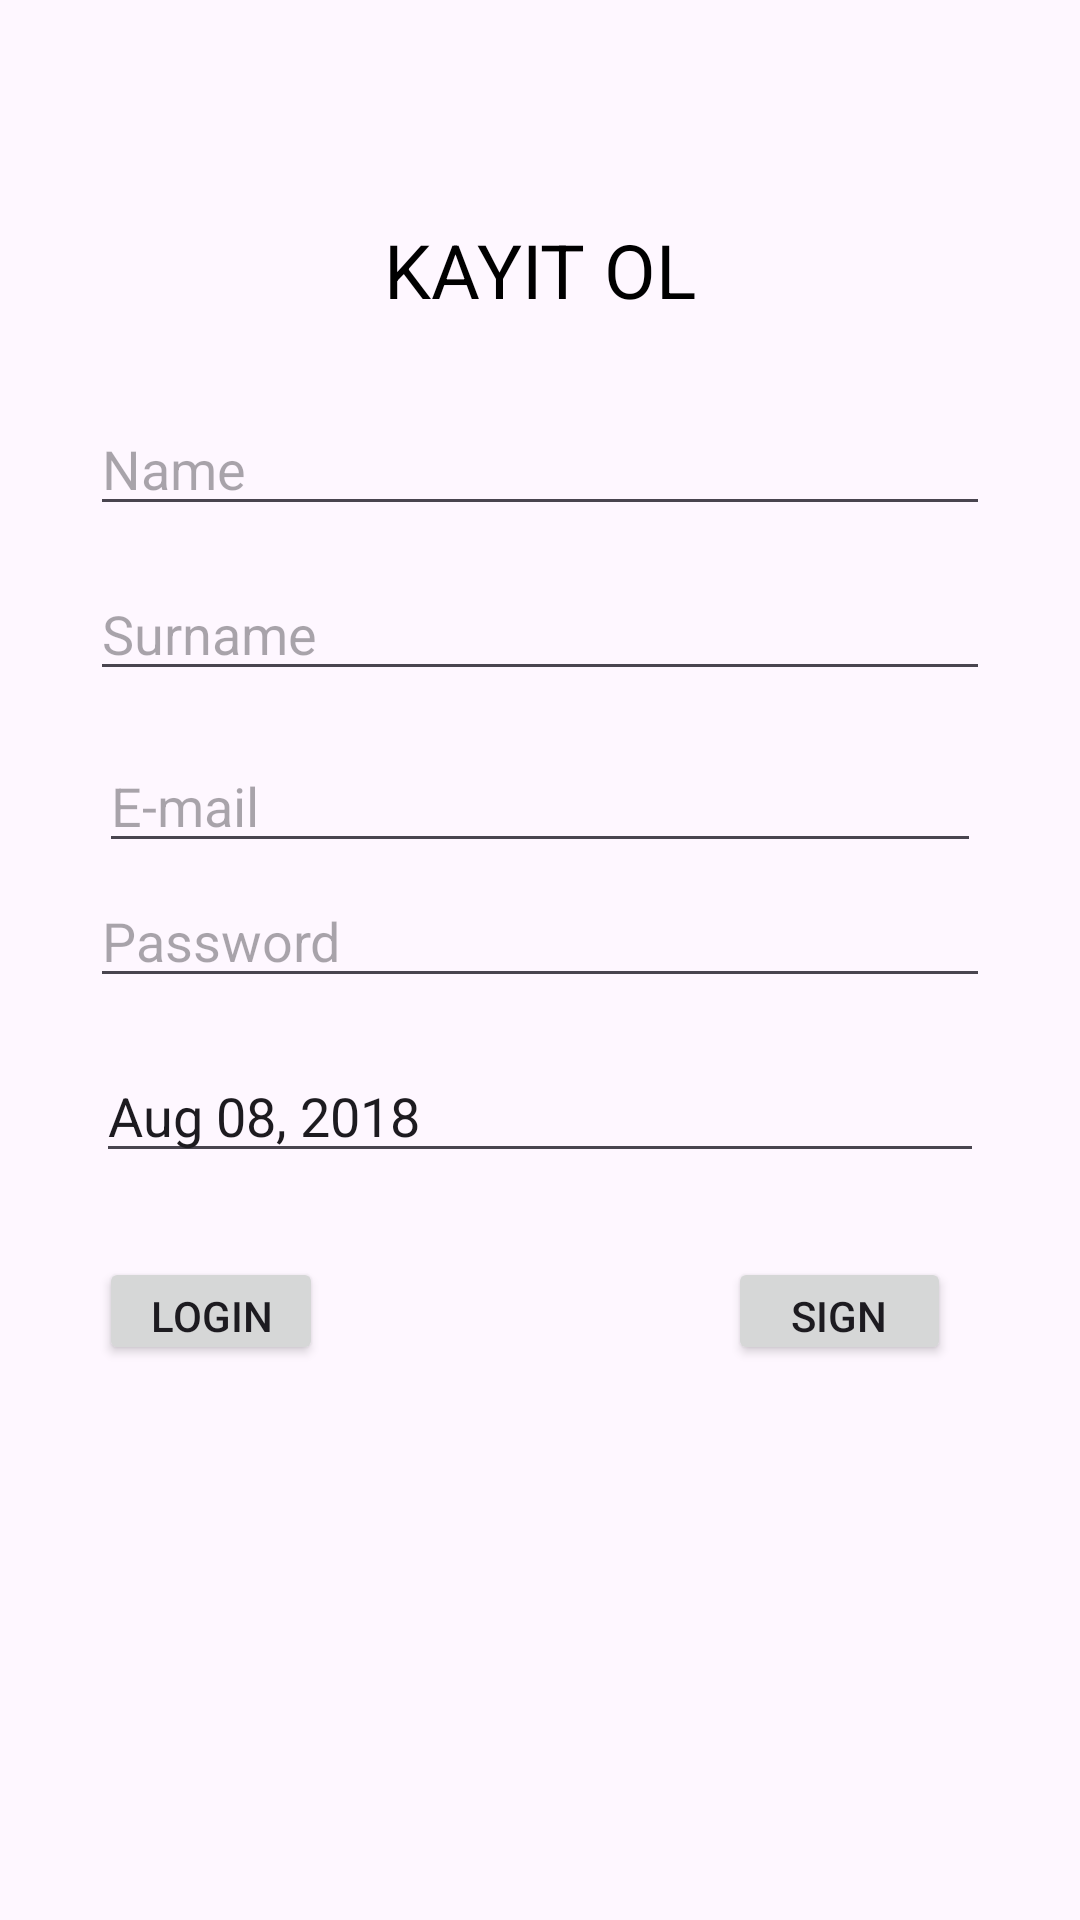

This screen was rendered from an Android layout file. Write that file and the resources it references.
<!-- AndroidManifest.xml: application theme Theme.YıllıkİzinTakipUygulaması -->
<!-- res/layout/activity_sign_up_page.xml -->
<?xml version="1.0" encoding="utf-8"?>
<androidx.constraintlayout.widget.ConstraintLayout xmlns:android="http://schemas.android.com/apk/res/android"
    xmlns:app="http://schemas.android.com/apk/res-auto"
    xmlns:tools="http://schemas.android.com/tools"
    android:id="@+id/main"
    android:layout_width="match_parent"
    android:layout_height="match_parent"
    tools:context=".signUpPage">

    <EditText
        android:id="@+id/passwordText"
        android:layout_width="0dp"
        android:layout_height="0dp"
        android:layout_marginStart="30dp"
        android:layout_marginEnd="30dp"
        android:layout_marginBottom="22dp"
        android:ems="10"
        android:hint="Password"
        android:inputType="numberPassword"
        app:layout_constraintBottom_toTopOf="@+id/datePickerEditText"
        app:layout_constraintEnd_toEndOf="parent"
        app:layout_constraintStart_toStartOf="parent"
        app:layout_constraintTop_toBottomOf="@+id/emailText" />

    <EditText
        android:id="@+id/emailText"
        android:layout_width="0dp"
        android:layout_height="0dp"
        android:layout_marginStart="33dp"
        android:layout_marginEnd="33dp"
        android:layout_marginBottom="9dp"
        android:ems="10"
        android:hint="E-mail"
        android:inputType="textEmailAddress"
        app:layout_constraintBottom_toTopOf="@+id/passwordText"
        app:layout_constraintEnd_toEndOf="parent"
        app:layout_constraintStart_toStartOf="parent"
        app:layout_constraintTop_toBottomOf="@+id/surnameText" />

    <EditText
        android:id="@+id/nameText"
        android:layout_width="0dp"
        android:layout_height="0dp"
        android:layout_marginStart="30dp"
        android:layout_marginEnd="30dp"
        android:layout_marginBottom="19dp"
        android:ems="10"
        android:hint="Name"
        android:inputType="text"
        app:layout_constraintBottom_toTopOf="@+id/surnameText"
        app:layout_constraintEnd_toEndOf="parent"
        app:layout_constraintStart_toStartOf="parent"
        app:layout_constraintTop_toBottomOf="@+id/textView2" />

    <EditText
        android:id="@+id/surnameText"
        android:layout_width="0dp"
        android:layout_height="0dp"
        android:layout_marginStart="30dp"
        android:layout_marginEnd="30dp"
        android:layout_marginBottom="21dp"
        android:ems="10"
        android:hint="Surname"
        android:inputType="text"
        app:layout_constraintBottom_toTopOf="@+id/emailText"
        app:layout_constraintEnd_toEndOf="parent"
        app:layout_constraintStart_toStartOf="parent"
        app:layout_constraintTop_toBottomOf="@+id/nameText" />


    <Button
        android:id="@+id/signupButton"
        android:layout_width="0dp"
        android:layout_height="0dp"
        android:layout_marginEnd="43dp"
        android:onClick="signupOnClick"
        android:text="Sign Up"
        app:layout_constraintBottom_toBottomOf="@+id/girisYapButon"
        app:layout_constraintEnd_toEndOf="parent"
        app:layout_constraintStart_toEndOf="@+id/girisYapButon"
        app:layout_constraintTop_toTopOf="@+id/girisYapButon" />

    <Button
        android:id="@+id/girisYapButon"
        android:layout_width="0dp"
        android:layout_height="0dp"
        android:layout_marginStart="33dp"
        android:layout_marginEnd="135dp"
        android:layout_marginBottom="185dp"
        android:onClick="loginOnClick"
        android:text="Login"
        app:layout_constraintBottom_toBottomOf="parent"
        app:layout_constraintEnd_toStartOf="@+id/signupButton"
        app:layout_constraintStart_toStartOf="parent"
        app:layout_constraintTop_toBottomOf="@+id/datePickerEditText" />

    <EditText
        android:id="@+id/datePickerEditText"
        android:layout_width="0dp"
        android:layout_height="0dp"
        android:layout_marginStart="32dp"
        android:layout_marginEnd="32dp"
        android:layout_marginBottom="28dp"
        android:ems="10"
        android:focusable="false"
        android:inputType="none"
        android:text="Aug 08, 2018"
        android:textSize="18sp"
        app:layout_constraintBottom_toTopOf="@+id/girisYapButon"
        app:layout_constraintEnd_toEndOf="parent"
        app:layout_constraintStart_toStartOf="parent"
        app:layout_constraintTop_toBottomOf="@+id/passwordText" />

    <TextView
        android:id="@+id/textView2"
        android:layout_width="228dp"
        android:layout_height="0dp"
        android:layout_marginTop="73dp"
        android:layout_marginBottom="30dp"
        android:text="KAYIT OL"
        android:textAlignment="center"
        android:textColor="@color/black"
        android:textSize="25dp"
        app:layout_constraintBottom_toTopOf="@+id/nameText"
        app:layout_constraintEnd_toEndOf="parent"
        app:layout_constraintStart_toStartOf="parent"
        app:layout_constraintTop_toTopOf="parent" />

</androidx.constraintlayout.widget.ConstraintLayout>
<!-- resources referenced by this layout -->
<resources>
  <style name="Theme.YıllıkİzinTakipUygulaması" parent="Base.Theme.YıllıkİzinTakipUygulaması" />
  <style name="Base.Theme.YıllıkİzinTakipUygulaması" parent="Theme.Material3.DayNight.NoActionBar">
          
          
      </style>
  <!-- not gathered from this repository: default colours our renderer supplied (Android Studio template values) -->
  <color name="black">#FF000000</color>
</resources>
